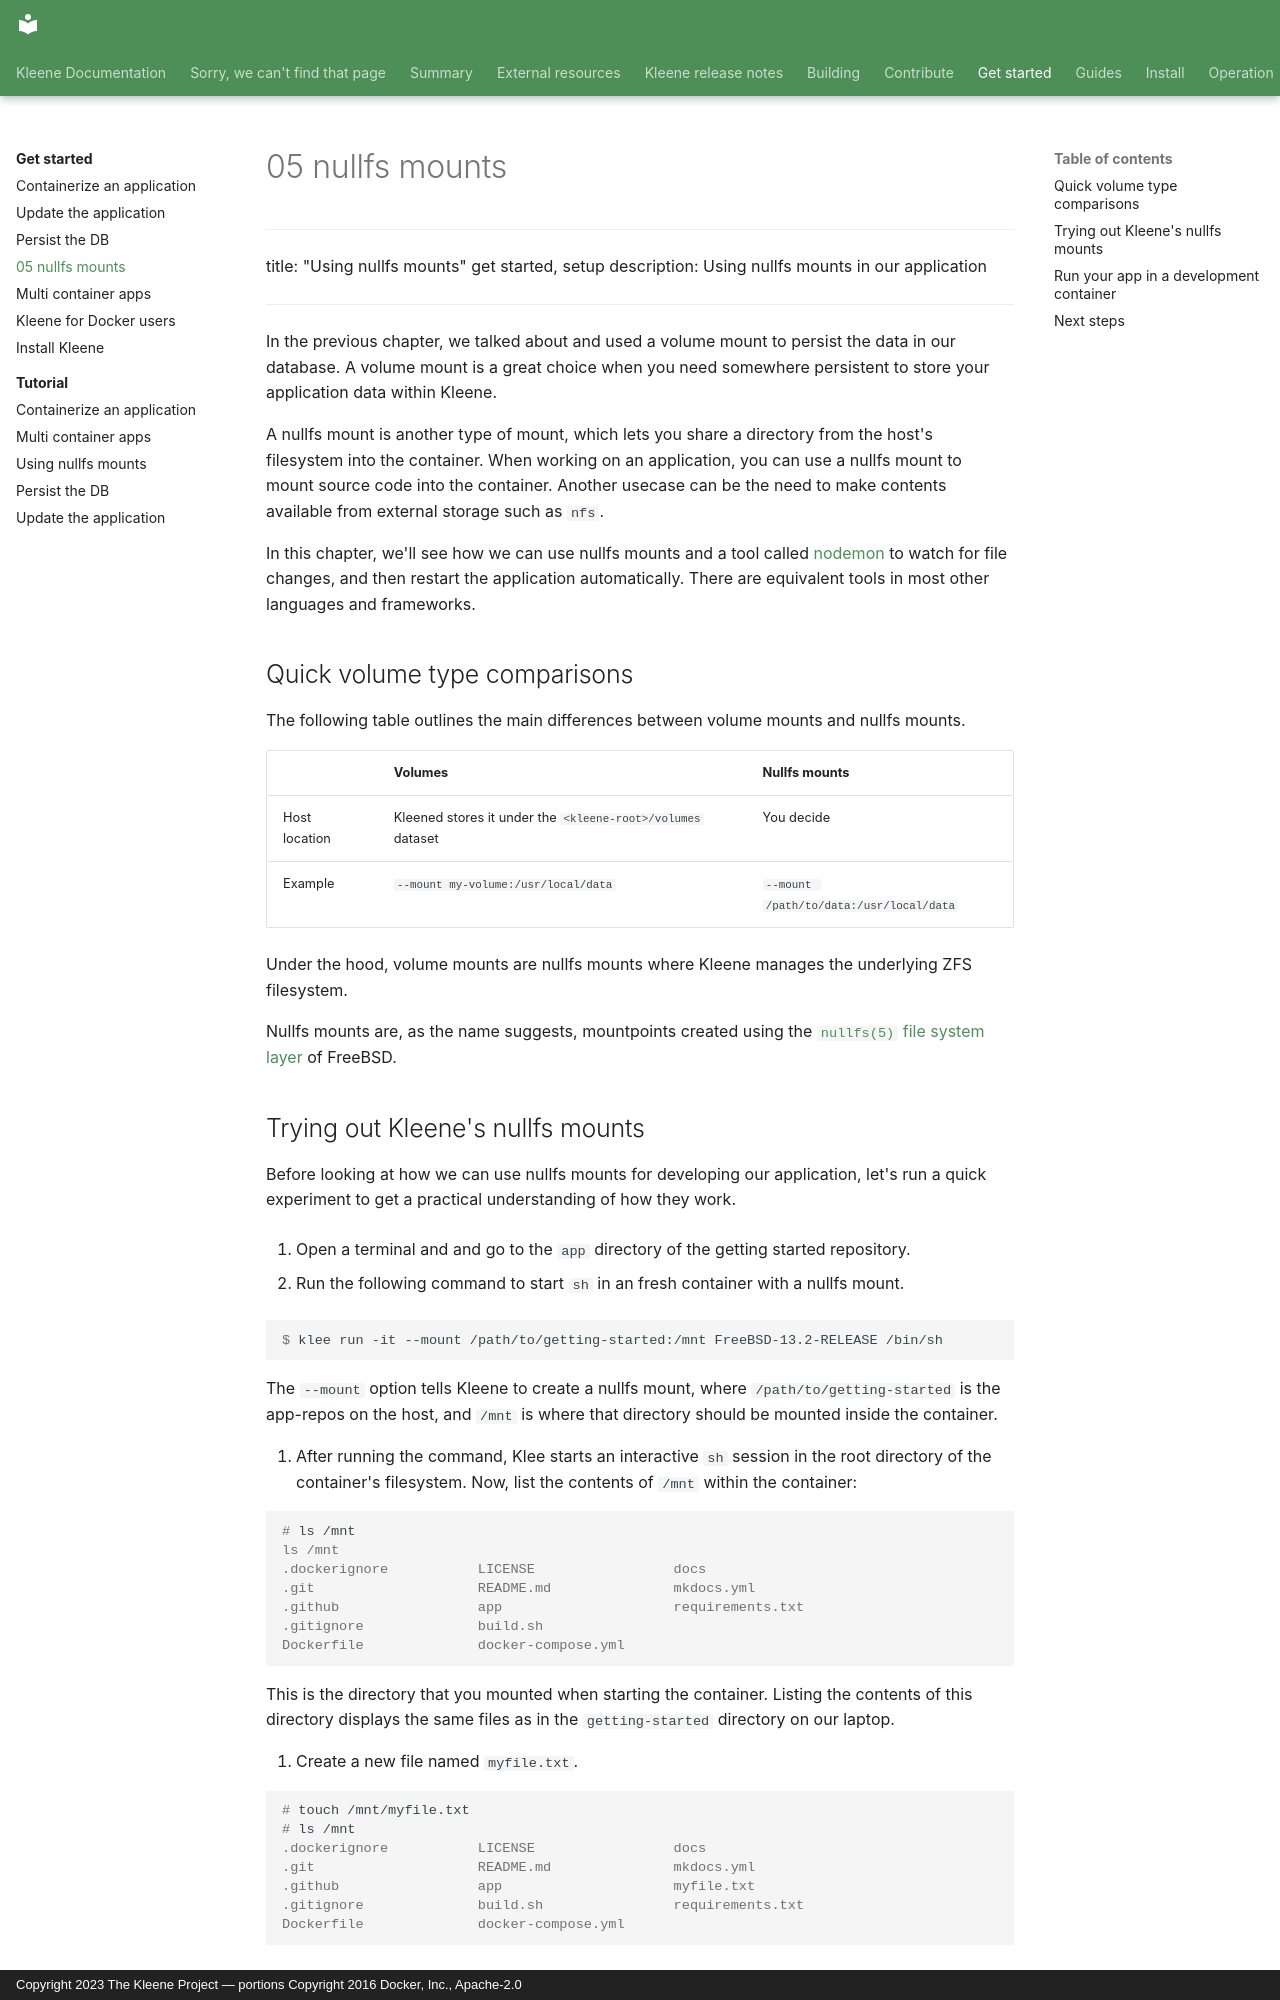

repository: kleene-project/docs · page: get-started/05_nullfs_mounts/index.html · generator: mkdocs · copyright: Copyright 2023 The Kleene Project — portions Copyright 2016 Docker, Inc., Apache-2.0

---
title: "Using nullfs mounts"
  get started, setup
description: Using nullfs mounts in our application
---

In the previous chapter, we talked about and used a volume mount to persist the
data in our database. A volume mount is a great choice when you need somewhere
persistent to store your application data within Kleene.

A nullfs mount is another type of mount, which lets you share a directory from the
host's filesystem into the container. When working on an application, you can
use a nullfs mount to mount source code into the container. Another usecase can be
the need to make contents available from external storage such as `nfs`.

In this chapter, we'll see how we can use nullfs mounts and a tool called
[nodemon](https://npmjs.com/package/nodemon) to watch for file changes, and then restart the application
automatically. There are equivalent tools in most other languages and
frameworks.

## Quick volume type comparisons

The following table outlines the main differences between volume mounts and nullfs
mounts.

|                 | Volumes                                                     | Nullfs mounts                              |
| --------------- | ----------------------------------------------------------- | ------------------------------------------ |
| Host location   | Kleened stores it under the `<kleene-root>/volumes` dataset | You decide                                 |
| Example         | `--mount my-volume:/usr/local/data`                         | `--mount /path/to/data:/usr/local/data`    |

Under the hood, volume mounts are nullfs mounts where Kleene manages the
underlying ZFS filesystem.

Nullfs mounts are, as the name suggests, mountpoints created using the
[`nullfs(5)` file system layer](https://man.freebsd.org/cgi/man.cgi?query=nullfs) of FreeBSD.
